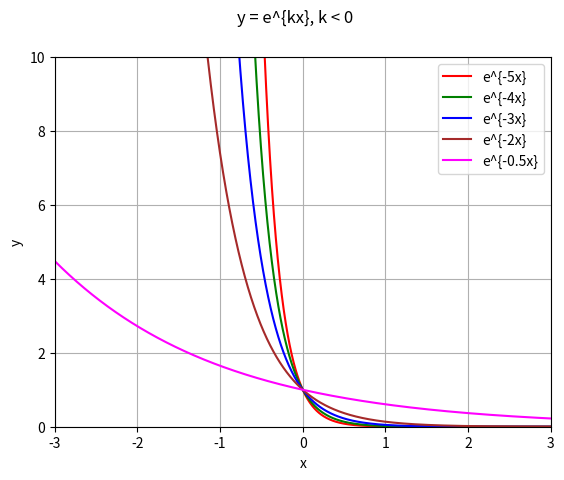

Source code (Python):
#!/usr/bin/python

######################################
# module: e_to_kx_neg.py
# graphs on slide 29 of lecture 7.
# [redacted]
######################################

import math
import numpy as np
import matplotlib.pyplot as plt

def e_kx():
  f1 = lambda x: math.e**(-5.0*x)
  f2 = lambda x: math.e**(-4.0*x)
  f3 = lambda x: math.e**(-3.0*x)
  f4 = lambda x: math.e**(-2.0*x)
  f5 = lambda x: math.e**(-0.5*x)
  xvals = np.linspace(-3, 3, 10000)
  yvals1 = np.array([f1(x) for x in xvals])
  yvals2 = np.array([f2(x) for x in xvals])
  yvals3 = np.array([f3(x) for x in xvals])
  yvals4 = np.array([f4(x) for x in xvals])
  yvals5 = np.array([f5(x) for x in xvals])
  fig1 = plt.figure(1)
  fig1.suptitle('y = e^{kx}, k < 0')
  plt.xlabel('x')
  plt.ylabel('y')
  plt.ylim([0, 10])
  plt.xlim([-3, 3])
  plt.grid()
  plt.plot(xvals, yvals1, label='e^{-5x}', c='red')
  plt.plot(xvals, yvals2, label='e^{-4x}', c='green')
  plt.plot(xvals, yvals3, label='e^{-3x}', c='blue')
  plt.plot(xvals, yvals4, label='e^{-2x}', c='brown')
  plt.plot(xvals, yvals5, label='e^{-0.5x}', c='magenta')
  plt.legend(loc='best')
  plt.show()

if __name__ == '__main__':
  e_kx()
